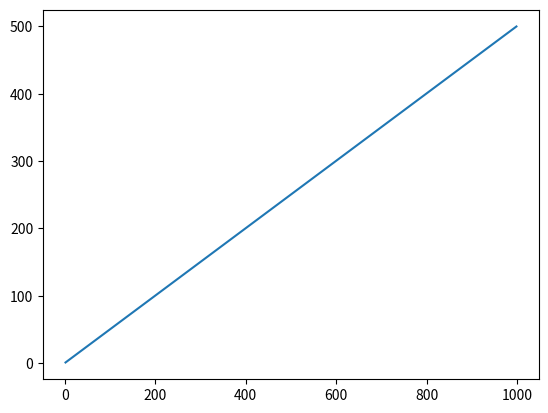

Recreate this plot in Python.
import numpy as np
import matplotlib.pyplot as plt
t_list = np.arange(1,1000,2)
y = np.arange(1,501)
plt.plot(t_list,y)
plt.show()